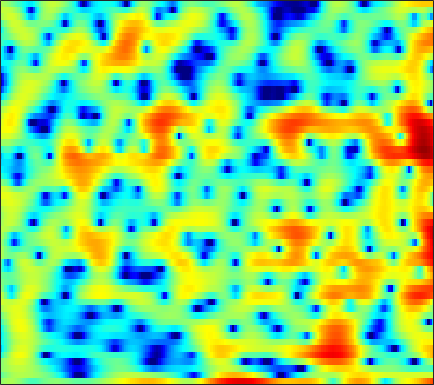

The file beside this chart, header and first rows:
0.47558, 0.84095, 1.2042, 1.4221, 1.4993, 1.4775, 1.3057, 1.0907, 0.68975, 0.18886, -0.37481, -0.81877, -1.3643, -1.7966, -2.0123, -2.1009, -1.9841, -1.7711, -1.3987, -0.96824, -0.55775, -0.29399, -0.017643, 0.17707
-1.452, -0.8263, -0.1082, 0.4746, 0.8291, 1.2, 1.465, 1.599, 1.707, 1.741, 1.714, 1.662, 1.556, 1.42, 1.297, 1.11, 0.8997, 0.722, 0.4577, 0.1526, -0.1997, -0.5017, -0.9632, -1.5
0.3078, 0.6276, 1.024, 1.373, 1.604, 1.854, 2.041, 2.136, 2.2, 2.193, 2.113, 2.01, 1.813, 1.553, 1.318, 0.9514, 0.5303, 0.1812, -0.3243, -0.8824, -1.487, -1.976, -2.676, -3.434
0.2057, 0.6566, 1.236, 1.768, 2.12, 2.514, 2.807, 2.955, 3.046, 3.013, 2.847, 2.635, 2.233, 1.694, 1.198, 0.428, -0.4545, -1.171, -2.162, -3.142, -4.039, -4.61, -5.229, -5.701
-3.822, -2.34, -0.6228, 0.7979, 1.677, 2.631, 3.341, 3.725, 4.042, 4.138, 4.015, 3.771, 3.238, 2.446, 1.656, 0.3042, -1.477, -3.183, -6.186, -10.69, -19.45, -30.22, -15.01, -10.27
-6.269, -4.631, -2.7, -1.069, -0.03598, 1.11, 2.007, 2.525, 3.015, 3.289, 3.35, 3.263, 2.977, 2.499, 2.025, 1.251, 0.3399, -0.4049, -1.415, -2.346, -3.057, -3.412, -3.631, -3.621
-4.724, -3.742, -2.459, -1.251, -0.4264, 0.5439, 1.353, 1.846, 2.35, 2.679, 2.836, 2.844, 2.715, 2.439, 2.156, 1.686, 1.139, 0.6949, 0.08653, -0.5199, -1.099, -1.51, -2.008, -2.458
-5.134, -3.791, -2.187, -0.7953, 0.1102, 1.145, 1.972, 2.46, 2.94, 3.228, 3.332, 3.289, 3.081, 2.704, 2.317, 1.679, 0.9255, 0.3003, -0.5843, -1.485, -2.333, -2.905, -3.546, -4.057
-4.553, -2.979, -1.18, 0.3095, 1.247, 2.275, 3.068, 3.51, 3.904, 4.078, 4.027, 3.851, 3.427, 2.775, 2.133, 1.051, -0.3152, -1.54, -3.477, -5.795, -8.399, -10.25, -11.5, -10.78
-2.536, -1.346, 0.0649, 1.259, 2.013, 2.829, 3.427, 3.741, 3.98, 4.004, 3.817, 3.53, 2.962, 2.175, 1.426, 0.2078, -1.28, -2.595, -4.647, -7.08, -9.797, -11.67, -12.69, -11.61
-0.749, 0.1071, 1.102, 1.931, 2.444, 2.985, 3.353, 3.514, 3.576, 3.465, 3.165, 2.814, 2.172, 1.341, 0.6041, -0.4962, -1.728, -2.698, -3.981, -5.159, -6.103, -6.601, -6.96, -7.008
1.278, 1.742, 2.258, 2.677, 2.938, 3.212, 3.396, 3.465, 3.445, 3.278, 2.948, 2.566, 1.864, 0.918, 0.03169, -1.391, -3.069, -4.481, -6.435, -8.18, -9.175, -9.295, -8.789, -8.017
2.781, 2.694, 2.523, 2.37, 2.309, 2.352, 2.556, 2.773, 3.062, 3.254, 3.252, 3.104, 2.657, 1.86, 1.006, -0.5425, -2.665, -4.774, -8.628, -14.54, -18.88, -14.86, -10.74, -8.439
2.49, 1.472, -0.315, -2.6, -4.316, -4.997, -3.122, -1.283, 0.8044, 2.325, 3.308, 3.738, 3.964, 3.825, 3.5, 2.795, 1.838, 1.002, -0.1711, -1.264, -2.085, -2.487, -2.857, -3.248
0.7242, -0.3154, -2.125, -4.364, -5.978, -6.625, -4.821, -3.002, -0.8828, 0.7463, 1.938, 2.568, 3.095, 3.342, 3.37, 3.217, 2.87, 2.523, 1.982, 1.37, 0.7049, 0.1716, -0.5671, -1.409
0.05362, -0.3345, -0.8561, -1.248, -1.403, -1.357, -1.026, -0.6172, 0.05449, 0.7302, 1.335, 1.724, 2.12, 2.355, 2.427, 2.405, 2.251, 2.05, 1.681, 1.219, 0.6571, 0.1717, -0.5635, -1.375
-0.4738, -0.8511, -1.235, -1.415, -1.375, -1.088, -0.6158, -0.1955, 0.4043, 0.994, 1.494, 1.792, 2.101, 2.283, 2.332, 2.299, 2.174, 2.018, 1.727, 1.349, 0.8817, 0.4545, -0.2218, -1.037
-1.8, -3.24, -5.059, -5.836, -5.275, -3.619, -1.847, -0.6872, 0.5356, 1.454, 2.104, 2.425, 2.649, 2.689, 2.63, 2.457, 2.214, 2.027, 1.797, 1.592, 1.375, 1.172, 0.7812, 0.1886
-1.025, -3.426, -7.545, -10.04, -7.889, -4.186, -1.543, -0.1013, 1.282, 2.153, 2.634, 2.77, 2.634, 2.158, 1.599, 0.6325, -0.403, -1.005, -1.244, -0.7854, 0.03263, 0.6536, 1.263, 1.542
1.843, 1.01, 0.07171, -0.5249, -0.6802, -0.5441, -0.1409, 0.1999, 0.6495, 0.9989, 1.106, 1.002, 0.5529, -0.3652, -1.495, -3.842, -7.919, -14, -21.08, -8.763, -4.031, -1.898, 0.002557, 1.192
1.738, 1.02, -0.008783, -1.006, -1.683, -2.39, -2.716, -2.676, -2.356, -1.847, -1.371, -1.137, -1.042, -1.241, -1.573, -2.202, -2.873, -3.212, -3.13, -2.391, -1.281, -0.4089, 0.606, 1.406
1.21, 0.2645, -1.393, -3.614, -5.816, -9.703, -12.97, -11.6, -7.925, -5.195, -3.308, -2.317, -1.404, -0.8097, -0.5104, -0.221, 0.02825, 0.2451, 0.569, 0.9731, 1.405, 1.722, 2.086, 2.333
1.657, 1.007, -0.2135, -1.911, -3.438, -5.645, -6.986, -6.726, -5.242, -3.616, -2.405, -1.728, -1.085, -0.621, -0.3256, 0.05889, 0.4985, 0.8698, 1.396, 1.914, 2.368, 2.615, 2.817, 2.78
1.918, 1.958, 1.793, 1.427, 1.072, 0.5786, 0.1287, -0.1185, -0.4047, -0.7121, -1.128, -1.582, -2.35, -3.194, -3.676, -3.748, -3.022, -2.147, -0.8282, 0.3619, 1.31, 1.842, 2.269, 2.383
1.067, 1.674, 2.188, 2.433, 2.446, 2.306, 1.971, 1.608, 0.9401, -0.006453, -1.297, -2.627, -5.086, -8.999, -14.26, -31.85, -12.26, -7.965, -4.516, -2.294, -0.7867, 0.03603, 0.7965, 1.26
0.5995, 1.336, 2.029, 2.443, 2.586, 2.578, 2.357, 2.038, 1.443, 0.6099, -0.4629, -1.423, -2.889, -4.383, -5.346, -5.993, -5.749, -5.137, -4.117, -3.138, -2.273, -1.72, -1.08, -0.5553
1.389, 1.916, 2.454, 2.784, 2.919, 2.932, 2.78, 2.559, 2.127, 1.563, 0.8635, 0.2823, -0.5481, -1.4, -2.004, -2.726, -3.335, -3.711, -4.098, -4.324, -4.339, -4.192, -3.796, -3.254
2.591, 2.913, 3.219, 3.393, 3.434, 3.387, 3.224, 3.047, 2.714, 2.298, 1.795, 1.355, 0.6829, -0.1114, -0.7989, -1.885, -3.194, -4.386, -6.289, -8.45, -10.22, -10.43, -9.123, -7.329
3.422, 3.556, 3.599, 3.536, 3.411, 3.196, 2.934, 2.733, 2.479, 2.224, 1.965, 1.727, 1.325, 0.7752, 0.2207, -0.7721, -2.149, -3.529, -6.024, -9.646, -14.22, -14.72, -10.9, -7.86
3.029, 2.921, 2.607, 2.103, 1.626, 0.909, 0.2496, -0.1413, -0.3507, -0.2347, 0.1156, 0.4243, 0.7781, 0.9746, 0.9777, 0.792, 0.3581, -0.08546, -0.8132, -1.531, -2.056, -2.195, -2.065, -1.756
0.2297, -0.09563, -0.8111, -1.956, -3.113, -5.217, -8.005, -10.25, -11.24, -8.69, -5.82, -4.086, -2.33, -1.083, -0.3967, 0.2415, 0.642, 0.8186, 0.9555, 1.038, 1.122, 1.204, 1.364, 1.545
-3.086, -3.395, -4.137, -5.267, -6.448, -8.481, -11.14, -13.21, -13.96, -11.52, -8.586, -6.749, -4.775, -3.242, -2.328, -1.368, -0.626, -0.1983, 0.2671, 0.637, 0.9739, 1.218, 1.556, 1.931
-4.915, -5.047, -5.416, -5.973, -6.517, -7.292, -7.994, -8.325, -8.379, -7.88, -6.946, -6.067, -4.847, -3.696, -2.914, -2.038, -1.362, -0.9623, -0.5599, -0.2613, 0.0005045, 0.2262, 0.6107, 1.139
-5.871, -5.571, -5.364, -5.506, -5.848, -6.603, -7.587, -8.232, -8.757, -8.385, -7.222, -6.091, -4.567, -3.217, -2.403, -1.576, -1.085, -0.9187, -0.9774, -1.283, -1.768, -2.083, -2.132, -1.45
-6.958, -5.316, -4.159, -3.959, -4.355, -5.671, -8.147, -11.34, -20.54, -19.02, -10.27, -6.969, -4.108, -2.269, -1.365, -0.6109, -0.3314, -0.4575, -1.082, -2.38, -4.689, -7.662, -15.98, -12.9
-3.176, -2.415, -1.82, -1.709, -1.952, -2.684, -3.776, -4.73, -5.66, -5.657, -4.751, -3.829, -2.69, -1.827, -1.378, -1.088, -1.089, -1.274, -1.746, -2.51, -3.439, -4.129, -4.542, -3.714
0.879, 0.9516, 0.9776, 0.8941, 0.7301, 0.3781, -0.0988, -0.487, -0.9527, -1.339, -1.609, -1.774, -1.981, -2.211, -2.398, -2.716, -3.098, -3.371, -3.723, -3.942, -3.961, -3.781, -3.211, -2.269
3.087, 3.145, 3.186, 3.111, 2.966, 2.646, 2.178, 1.743, 1.031, 0.1933, -0.7496, -1.523, -2.612, -3.734, -4.598, -5.665, -6.67, -7.394, -8.248, -8.74, -8.622, -7.982, -6.567, -4.867
3.582, 3.97, 4.327, 4.467, 4.422, 4.149, 3.626, 3.057, 2.022, 0.6792, -1.036, -2.559, -4.895, -7.448, -9.253, -11.15, -12.41, -13.47, -15.62, -20.01, -25.56, -19.49, -13.03, -8.901
2.813, 3.708, 4.521, 4.981, 5.113, 4.993, 4.526, 3.939, 2.804, 1.224, -0.9489, -3.068, -6.825, -12.6, -20.46, -27.04, -17.5, -15.5, -14.84, -15.18, -15.02, -13.95, -11.85, -9.614
2.034, 3.009, 3.973, 4.614, 4.884, 4.966, 4.748, 4.354, 3.548, 2.358, 0.7806, -0.6628, -2.893, -5.287, -6.901, -8.385, -9.04, -9.274, -9.66, -10.18, -10.77, -11.26, -11.81, -11.89
1.013, 1.761, 2.667, 3.382, 3.783, 4.129, 4.238, 4.16, 3.836, 3.263, 2.47, 1.753, 0.6665, -0.4871, -1.352, -2.478, -3.576, -4.413, -5.618, -7.075, -9.047, -11.11, -15.32, -24.81
-1.682, -0.8353, 0.2657, 1.263, 1.918, 2.631, 3.135, 3.387, 3.527, 3.48, 3.245, 2.957, 2.444, 1.811, 1.261, 0.4374, -0.4747, -1.232, -2.354, -3.632, -5.078, -6.226, -7.684, -8.683
-6.449, -5.006, -3.233, -1.629, -0.5765, 0.6287, 1.602, 2.174, 2.75, 3.112, 3.276, 3.277, 3.141, 2.855, 2.554, 2.048, 1.428, 0.8887, 0.08122, -0.8033, -1.739, -2.45, -3.369, -4.176
-11.95, -9.591, -6.843, -4.499, -2.978, -1.254, 0.1492, 1.005, 1.915, 2.57, 3.009, 3.211, 3.327, 3.285, 3.165, 2.902, 2.52, 2.168, 1.617, 0.9647, 0.2172, -0.4105, -1.352, -2.433
-16.24, -12.95, -9.28, -6.292, -4.425, -2.391, -0.7603, 0.2322, 1.273, 2.049, 2.594, 2.872, 3.087, 3.162, 3.139, 3.022, 2.828, 2.638, 2.316, 1.9, 1.37, 0.8767, 0.05288, -1.037
-15.27, -12.09, -8.682, -6.008, -4.369, -2.55, -1.088, -0.2153, 0.7035, 1.366, 1.786, 1.964, 2.057, 2.031, 1.971, 1.879, 1.827, 1.815, 1.823, 1.823, 1.75, 1.611, 1.287, 0.7685
-8.085, -7.115, -5.729, -4.379, -3.428, -2.268, -1.298, -0.6819, -0.05086, 0.3264, 0.4276, 0.3135, -0.07159, -0.6695, -1.157, -1.636, -1.679, -1.355, -0.5915, 0.2859, 1.071, 1.538, 1.969, 2.201
-4.712, -4.652, -4.49, -4.182, -3.827, -3.2, -2.485, -1.936, -1.349, -1.047, -1.144, -1.538, -2.628, -4.585, -6.867, -11.4, -13.51, -9.716, -5.283, -2.345, -0.3336, 0.7827, 1.899, 2.7
-4.282, -5.154, -6.518, -7.869, -8.399, -7.767, -5.974, -4.598, -3.109, -2.165, -1.786, -1.895, -2.586, -3.901, -5.263, -7.096, -7.573, -6.518, -4.366, -2.392, -0.8147, 0.1665, 1.277, 2.207
-3.922, -5.329, -8.135, -13.05, -19.37, -14.76, -8.401, -5.566, -3.067, -1.506, -0.62, -0.3117, -0.2656, -0.5085, -0.805, -1.23, -1.542, -1.639, -1.632, -1.552, -1.349, -1.081, -0.5072, 0.3448
-2.332, -2.76, -3.375, -3.864, -3.922, -3.375, -2.22, -1.243, -0.05913, 0.882, 1.51, 1.786, 1.914, 1.781, 1.538, 1.028, 0.3201, -0.3747, -1.59, -3.205, -5.234, -6.742, -7.235, -5.218
-2.845, -2.187, -1.403, -0.7132, -0.2227, 0.4199, 1.044, 1.487, 2.01, 2.397, 2.628, 2.693, 2.624, 2.363, 2.044, 1.442, 0.5788, -0.3049, -1.872, -4.108, -7.398, -10.63, -12.66, -8.645
-4.644, -2.823, -1.05, 0.2253, 0.9455, 1.668, 2.155, 2.408, 2.606, 2.646, 2.554, 2.405, 2.124, 1.786, 1.495, 1.052, 0.519, 0.05205, -0.6836, -1.548, -2.401, -2.926, -3.292, -3.247
-2.168, -0.8542, 0.5312, 1.541, 2.078, 2.544, 2.758, 2.756, 2.545, 2.139, 1.563, 1.057, 0.377, -0.1738, -0.4331, -0.5416, -0.4281, -0.2699, -0.09832, 0.004527, -0.01356, -0.1073, -0.3266, -0.7243
1.234, 1.749, 2.32, 2.715, 2.88, 2.903, 2.695, 2.362, 1.661, 0.6276, -0.8066, -2.172, -4.366, -6.584, -7.293, -6.116, -3.949, -2.481, -0.9355, 0.1601, 0.8438, 1.133, 1.23, 1.01
2.199, 2.314, 2.379, 2.316, 2.179, 1.851, 1.328, 0.8043, -0.1041, -1.349, -3.039, -4.734, -7.904, -12.51, -14.8, -10.63, -6.266, -3.95, -1.708, -0.1538, 0.9016, 1.43, 1.82, 1.91
1.568, 1.394, 1.065, 0.6337, 0.2509, -0.3197, -0.9513, -1.458, -2.177, -2.941, -3.74, -4.337, -5.02, -5.358, -5.226, -4.447, -3.198, -2.152, -0.8091, 0.3245, 1.225, 1.725, 2.176, 2.385
